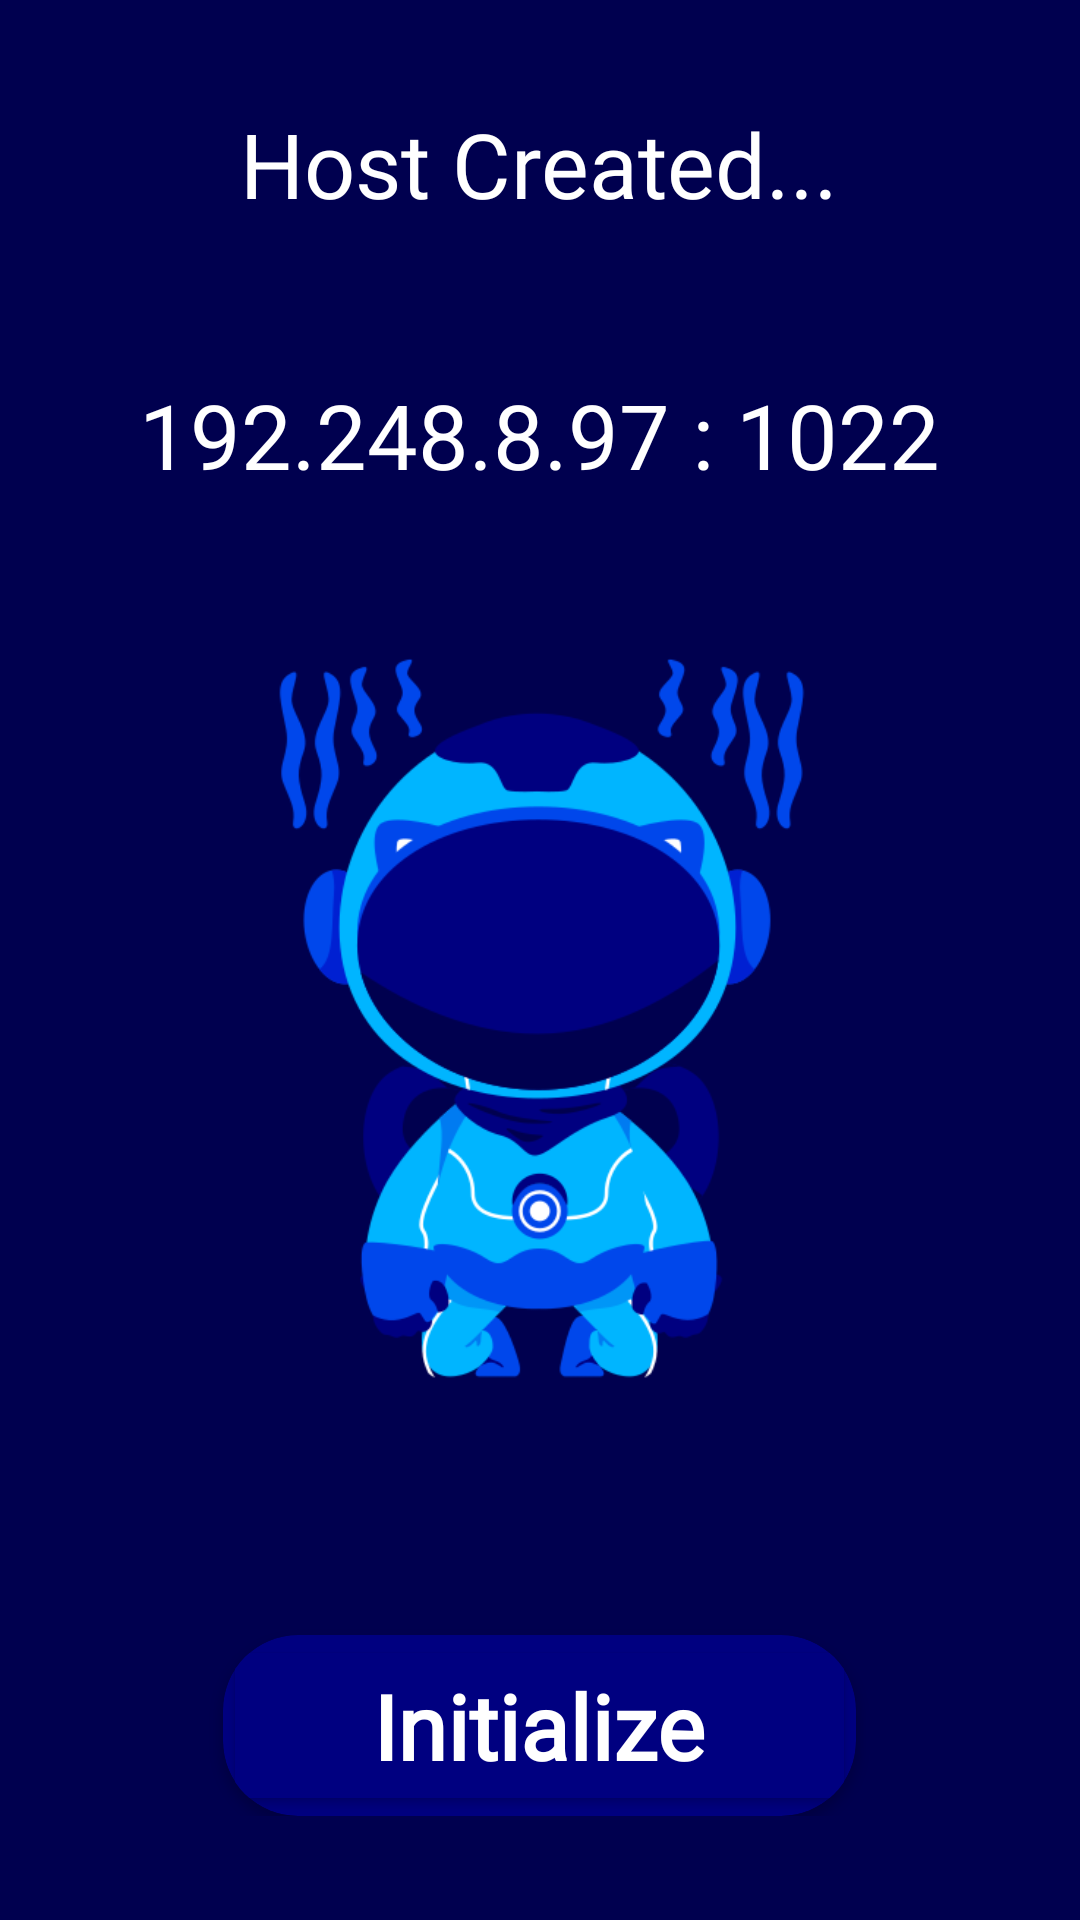

Reconstruct the res/layout file that produces this screen, plus the resources it refers to.
<!-- AndroidManifest.xml: activity theme Theme.MCCApp -->
<!-- res/layout/host_start.xml -->
<?xml version="1.0" encoding="utf-8"?>
<LinearLayout xmlns:android="http://schemas.android.com/apk/res/android"
    android:layout_width="match_parent"
    android:layout_height="match_parent"
    xmlns:app="http://schemas.android.com/apk/res-auto"
    android:background="#00004F">

    <ScrollView
        android:layout_width="match_parent"
        android:layout_height="match_parent">

        <RelativeLayout
            android:layout_width="wrap_content"
            android:layout_height="wrap_content"
            android:layout_gravity="center"
            >

            <TextView
                android:id="@+id/host_created_msg"
                android:layout_width="wrap_content"
                android:layout_height="wrap_content"
                android:layout_centerHorizontal="true"
                android:textSize="30dp"
                android:textColor="@color/white"
                android:fontFamily="@font/cornerita"
                android:text="Host Created..."
                />

            <TextView
                android:id="@+id/host_and_port"
                android:layout_below="@+id/host_created_msg"
                android:layout_width="wrap_content"
                android:layout_height="wrap_content"
                android:layout_centerHorizontal="true"
                android:layout_marginTop="50dp"
                android:textSize="30dp"
                android:textColor="@color/white"
                android:fontFamily="@font/cornerita"
                android:text="192.248.8.97 : 1022"
                />

            <ImageView
                android:id="@+id/host_img"
                android:layout_width="250dp"
                android:layout_height="250dp"
                android:layout_marginTop="50dp"
                android:layout_below="@+id/host_and_port"
                android:src="@drawable/host"
                android:layout_centerHorizontal="true"
                />

            <androidx.cardview.widget.CardView
                android:layout_below="@+id/host_img"
                android:id="@+id/host_start_tasks_card"
                android:layout_width="wrap_content"
                android:layout_height="wrap_content"
                android:layout_marginHorizontal="0dp"
                android:layout_centerHorizontal="true"
                android:layout_marginTop="80dp"
                android:backgroundTint="#000080"
                app:cardCornerRadius="25dp"
                app:cardPreventCornerOverlap="true"
                >

                <Button
                    android:id="@+id/host_start_tasks_btn"
                    android:layout_width="wrap_content"
                    android:layout_height="wrap_content"
                    android:fontFamily="@font/cornerita"
                    android:paddingHorizontal="50dp"
                    android:paddingVertical="10dp"
                    android:backgroundTint="#000080"
                    android:text="Initialize"
                    android:textAlignment="center"
                    android:textAllCaps="false"
                    android:textColor="@color/white"
                    android:textStyle="bold"
                    android:textSize="30sp" />

            </androidx.cardview.widget.CardView>

        </RelativeLayout>

    </ScrollView>

</LinearLayout>
<!-- resources referenced by this layout -->
<resources>
  <!-- drawable host: png bitmap (drawable, 44446 bytes) -->
  <style name="Theme.MCCApp" parent="Theme.MaterialComponents.DayNight.NoActionBar">
          
          <item name="colorPrimary">@color/purple_500</item>
          <item name="colorPrimaryVariant">@color/purple_700</item>
          <item name="colorOnPrimary">@color/white</item>
          
          <item name="colorSecondary">@color/teal_200</item>
          <item name="colorSecondaryVariant">@color/teal_700</item>
          <item name="colorOnSecondary">@color/black</item>
          
          <item name="android:statusBarColor">?attr/colorPrimaryVariant</item>
          
      </style>
  <!-- not gathered from this repository: default colours our renderer supplied (Android Studio template values) -->
  <color name="purple_500">#FF6200EE</color>
  <color name="purple_700">#FF3700B3</color>
  <color name="teal_200">#FF03DAC5</color>
  <color name="teal_700">#FF018786</color>
  <color name="black">#FF000000</color>
  <color name="white">#FFFFFFFF</color>
</resources>
